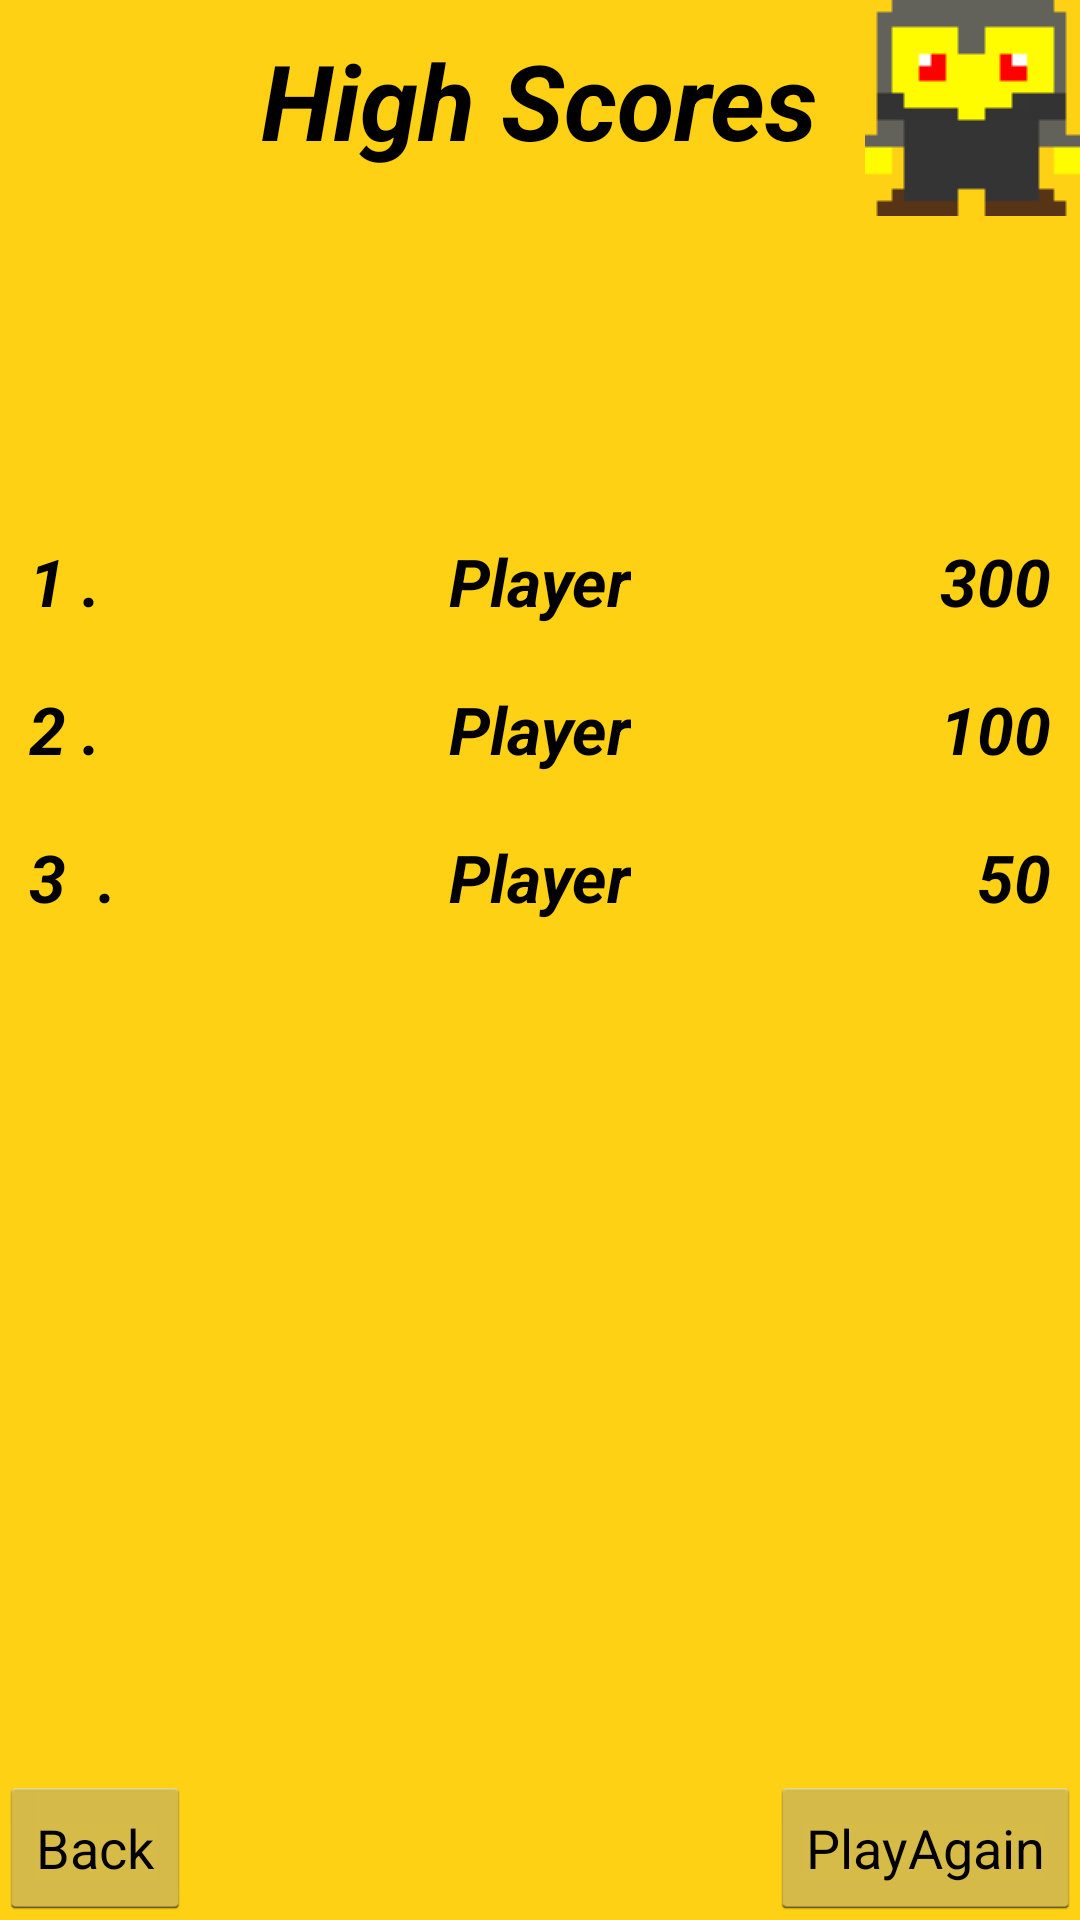

Here is an Android app screen rendered from its layout file. Give the layout XML and the strings, colors and styles it references.
<!-- AndroidManifest.xml: application theme AppTheme -->
<!-- res/layout/activity_high_score.xml -->
<RelativeLayout xmlns:android="http://schemas.android.com/apk/res/android"
    xmlns:tools="http://schemas.android.com/tools" android:layout_width="match_parent"
    android:layout_height="match_parent" android:paddingLeft="@dimen/activity_horizontal_margin"
    android:paddingRight="@dimen/activity_horizontal_margin"
    android:paddingTop="@dimen/activity_vertical_margin"
    android:paddingBottom="@dimen/activity_vertical_margin"
    tools:context="com.example.onetapgame.controller.HighScoreActivity"
    android:id="@+id/highScoresLayout"
    android:background="#ffd114">

    <RelativeLayout
        android:layout_width="match_parent"
        android:layout_height="match_parent"
        android:layout_alignParentTop="true"
        android:layout_centerHorizontal="true"
        android:layout_marginTop="169dp"
        android:layout_gravity="center"
        android:id="@+id/relativeLayout">

        <TextView
            android:layout_width="wrap_content"
            android:layout_height="wrap_content"
            android:textAppearance="?android:attr/textAppearanceLarge"
            android:text="Player"
            android:id="@+id/name1"
            android:textStyle="bold|italic"
            android:layout_marginLeft="10dp"
            android:layout_marginRight="10dp"
            android:layout_alignTop="@+id/score1"
            android:layout_centerHorizontal="true" />

        <TextView
            android:layout_width="wrap_content"
            android:layout_height="wrap_content"
            android:textAppearance="?android:attr/textAppearanceLarge"
            android:text="Player"
            android:id="@+id/name2"
            android:textStyle="bold|italic"
            android:layout_marginLeft="10dp"
            android:layout_marginRight="10dp"
            android:layout_alignTop="@+id/score2"
            android:layout_centerHorizontal="true" />

        <TextView
            android:layout_width="wrap_content"
            android:layout_height="wrap_content"
            android:textAppearance="?android:attr/textAppearanceLarge"
            android:text="Player"
            android:id="@+id/name3"
            android:textStyle="bold|italic"
            android:layout_marginLeft="10dp"
            android:layout_marginRight="10dp"
            android:layout_alignTop="@+id/score3"
            android:layout_centerHorizontal="true" />

        <TextView
            android:layout_width="wrap_content"
            android:layout_height="wrap_content"
            android:textAppearance="?android:attr/textAppearanceLarge"
            android:text="300"
            android:id="@+id/score1"
            android:layout_alignParentTop="true"
            android:layout_alignParentEnd="true"
            android:textStyle="bold|italic"
            android:layout_margin="10dp" />

        <TextView
            android:layout_width="wrap_content"
            android:layout_height="wrap_content"
            android:textAppearance="?android:attr/textAppearanceLarge"
            android:text="100"
            android:id="@+id/score2"
            android:layout_below="@+id/score1"
            android:layout_alignParentEnd="true"
            android:textStyle="bold|italic"
            android:layout_margin="10dp" />

        <TextView
            android:layout_width="wrap_content"
            android:layout_height="wrap_content"
            android:textAppearance="?android:attr/textAppearanceLarge"
            android:text="50"
            android:id="@+id/score3"
            android:layout_below="@+id/score2"
            android:layout_alignParentEnd="true"
            android:textStyle="bold|italic"
            android:layout_margin="10dp" />

        <TextView
            android:layout_width="wrap_content"
            android:layout_height="wrap_content"
            android:textAppearance="?android:attr/textAppearanceLarge"
            android:text="1 ."
            android:id="@+id/number1"
            android:textStyle="bold|italic"
            android:layout_marginLeft="10dp"
            android:layout_marginRight="10dp"
            android:layout_alignTop="@+id/name1"
            android:layout_alignParentStart="true" />

        <TextView
            android:layout_width="wrap_content"
            android:layout_height="wrap_content"
            android:textAppearance="?android:attr/textAppearanceLarge"
            android:text="2 ."
            android:id="@+id/number2"
            android:textStyle="bold|italic"
            android:layout_marginLeft="10dp"
            android:layout_marginRight="10dp"
            android:layout_alignTop="@+id/name2"
            android:layout_alignParentStart="true" />

        <TextView
            android:layout_width="wrap_content"
            android:layout_height="wrap_content"
            android:textAppearance="?android:attr/textAppearanceLarge"
            android:text="3  ."
            android:id="@+id/number3"
            android:textStyle="bold|italic"
            android:layout_marginLeft="10dp"
            android:layout_marginRight="10dp"
            android:layout_alignTop="@+id/name3"
            android:layout_alignParentStart="true" />

    </RelativeLayout>

    <TextView
        android:layout_width="wrap_content"
        android:layout_height="wrap_content"
        android:textAppearance="?android:attr/textAppearanceLarge"
        android:text="High Scores"
        android:id="@+id/titleGameOver"
        android:layout_alignParentTop="true"
        android:layout_centerHorizontal="true"
        android:layout_marginTop="53dp"
        android:textStyle="bold|italic"
        android:layout_margin="10dp"
        android:textSize="35dp" />

    <Button
        android:layout_width="wrap_content"
        android:layout_height="wrap_content"
        android:text="Back"
        android:id="@+id/buttonMenu"
        android:layout_alignParentBottom="true"
        android:layout_alignParentStart="true" />

    <ImageView
        android:layout_width="wrap_content"
        android:layout_height="wrap_content"
        android:id="@+id/imageView"
        android:src="@drawable/warrior_icon"
        android:layout_alignParentTop="true"
        android:layout_alignParentEnd="true" />

    <Button
        android:layout_width="wrap_content"
        android:layout_height="wrap_content"
        android:text="PlayAgain"
        android:id="@+id/buttonPlayAgain"
        android:layout_alignParentBottom="true"
        android:layout_alignParentEnd="true" />

</RelativeLayout>
<!-- resources referenced by this layout -->
<resources>
  <!-- drawable warrior_icon: png bitmap (drawable, 40492 bytes) -->
  <style name="AppTheme" parent="android:Theme.Holo.Light.NoActionBar.Fullscreen">
      </style>
</resources>
